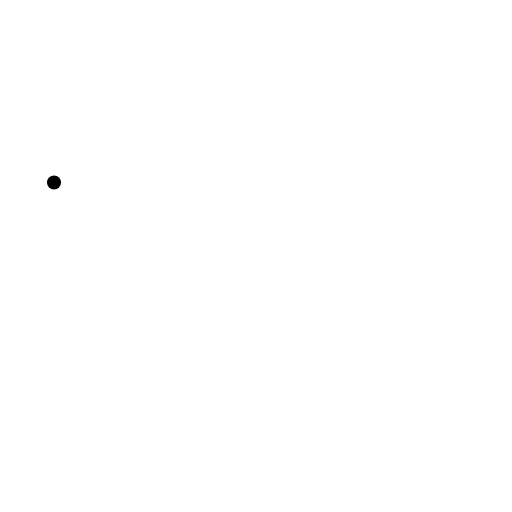
t = 0.00 s
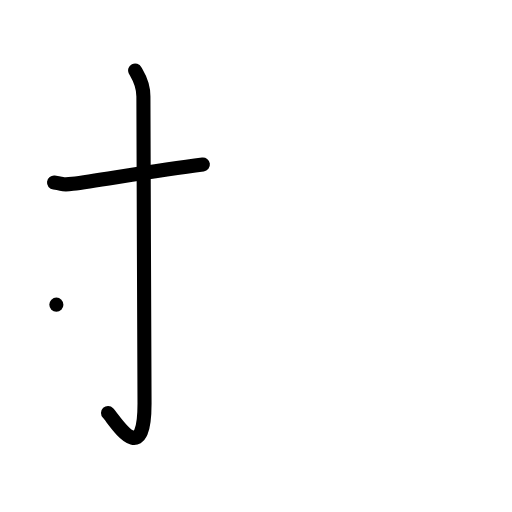
t = 2.00 s
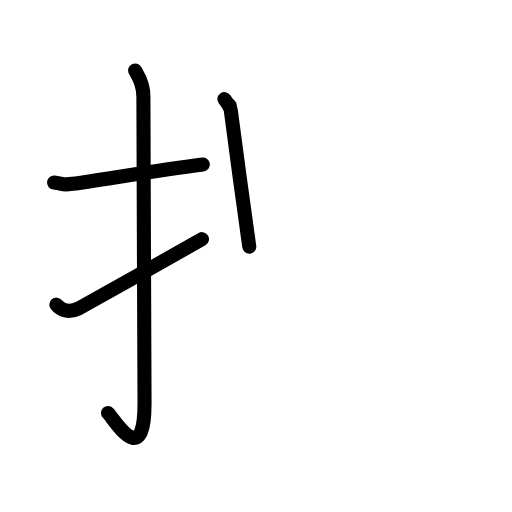
t = 4.00 s
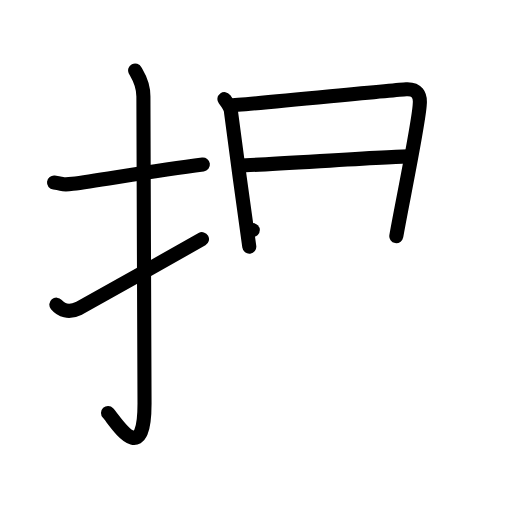
t = 6.00 s
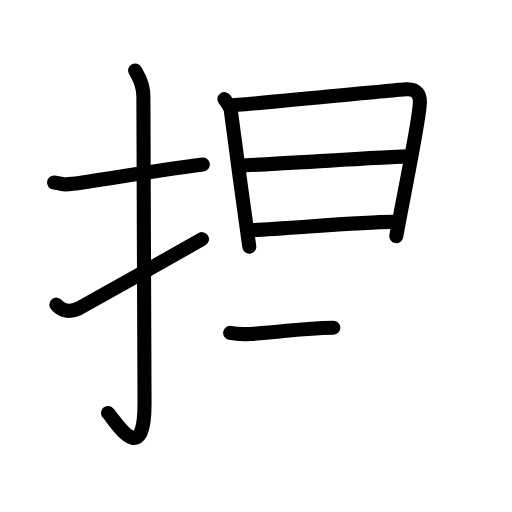
t = 7.50 s
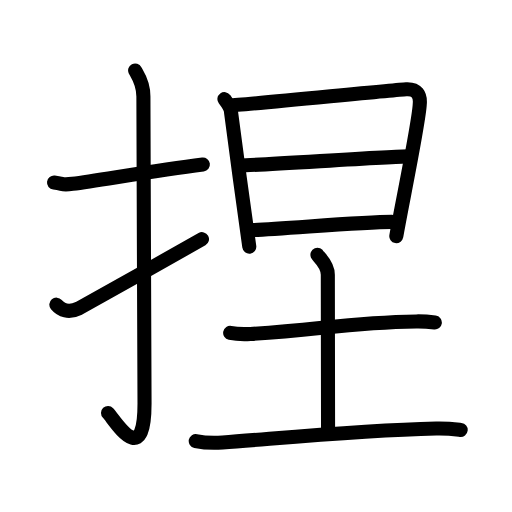
t = 10.00 s

The animated SVG that drew these frames (rendered in a browser with its animation timeline set to each time). Animation: 31 SMIL elements (animate=31); one cycle of 10.00 s.

<?xml version="1.0" encoding="UTF-8"?>
<!--
AniKanjiVG is licensed by CC-BY-SA Paul C. Sommerhoff (https://bitbucket.org/sommerhoff/anikanjivg).
AniKanjiVG uses KanjiVG which is licensed by CC-BY-SA Ulrich Apel (http://kanjivg.tagaini.net).
See also http://creativecommons.org/licenses/by-sa/3.0/
-->
<svg xmlns:kvg='http://kanjivg.tagaini.net' xmlns='http://www.w3.org/2000/svg' width='109' height='109' viewBox='0 0 109 109' style='fill:none;stroke:#000000;stroke-width:3;stroke-linecap:round;stroke-linejoin:round;' id="kvg:kanji_0634f"><g id="kvg:0634f" kvg:element="捏"><g id="kvg:0634f-g1" kvg:element="扌" kvg:variant="true" kvg:original="手" kvg:position="left" kvg:radical="general"><path id="kvg:0634f-s1" kvg:type="㇐" d="M11.5,38.86c2.34,0.28,1.43,0.62,3.94,0.28c6.19-0.84,17.44-2.81,27.75-4.12"><animate attributeName="d" begin="0.0s" dur="0.5s" from="M11.5,38.86C11.5,38.86,11.5,38.86,11.5,38.86" to="M11.5,38.86c2.34,0.28,1.43,0.62,3.94,0.28" />
<animate attributeName="d" begin="0.5s" dur="0.5s" from="M11.5,38.86c2.34,0.28,1.43,0.62,3.94,0.28c0,0,0,0,0,0,0" to="M11.5,38.86c2.34,0.28,1.43,0.62,3.94,0.28c6.19-0.84,17.44-2.81,27.75-4.12" />
</path>
<path id="kvg:0634f-s2" kvg:type="㇚" d="M28.77,15c0.48,0.92,1.76,2.49,1.76,5.52c0,15.23,0.24,53.96,0.24,65.4c0,14.25-6.32,3.53-7.77,2"><animate attributeName="d" begin="1.0s" dur="0.3333333333333333s" from="M28.77,15C28.77,15,28.77,15,28.77,15" to="M28.77,15c0.48,0.92,1.76,2.49,1.76,5.52" />
<animate attributeName="d" begin="1.3333333333333333s" dur="0.3333333333333333s" from="M28.77,15c0.48,0.92,1.76,2.49,1.76,5.52c0,0,0,0,0,0,0" to="M28.77,15c0.48,0.92,1.76,2.49,1.76,5.52c0,15.23,0.24,53.96,0.24,65.4" />
<animate attributeName="d" begin="1.6666666666666665s" dur="0.3333333333333333s" from="M28.77,15c0.48,0.92,1.76,2.49,1.76,5.52c0,15.23,0.24,53.96,0.24,65.4c0,0,0,0,0,0,0" to="M28.77,15c0.48,0.92,1.76,2.49,1.76,5.52c0,15.23,0.24,53.96,0.24,65.4c0,14.25-6.32,3.53-7.77,2" />
<animate attributeName="d" begin="0s" dur="1.0s" from="M-100,-100" to="M-100,-100" />
</path>
<path id="kvg:0634f-s3" kvg:type="㇀" d="M12,64.86c1,1.18,2.58,1.87,4.78,0.78C18.07,65,37.51,54,43,50.92"><animate attributeName="d" begin="2.0s" dur="0.5s" from="M12,64.86C12,64.86,12,64.86,12,64.86" to="M12,64.86c1,1.18,2.58,1.87,4.78,0.78" />
<animate attributeName="d" begin="2.5s" dur="0.5s" from="M12,64.86c1,1.18,2.58,1.87,4.78,0.78c0,0,0,0,0,0,0" to="M12,64.86c1,1.18,2.58,1.87,4.78,0.78C18.07,65,37.51,54,43,50.92" />
<animate attributeName="d" begin="0s" dur="2.0s" from="M-100,-100" to="M-100,-100" />
</path>
</g>
<g id="kvg:0634f-g2" kvg:position="right"><g id="kvg:0634f-g3" kvg:element="日" kvg:position="top"><path id="kvg:0634f-s4" kvg:type="㇑" d="M47.78,21.1c0.53,0.71,1.41,1.87,1.41,2.81c0.56,4.75,3.74,27.66,3.88,28.6"><animate attributeName="d" begin="3.0s" dur="0.5s" from="M47.78,21.1C47.78,21.1,47.78,21.1,47.78,21.1" to="M47.78,21.1c0.53,0.71,1.41,1.87,1.41,2.81" />
<animate attributeName="d" begin="3.5s" dur="0.5s" from="M47.78,21.1c0.53,0.71,1.41,1.87,1.41,2.81c0,0,0,0,0,0,0" to="M47.78,21.1c0.53,0.71,1.41,1.87,1.41,2.81c0.56,4.75,3.74,27.66,3.88,28.6" />
<animate attributeName="d" begin="0s" dur="3.0s" from="M-100,-100" to="M-100,-100" />
</path>
<path id="kvg:0634f-s5" kvg:type="㇕a" d="M48.89,22.46c3-0.12,34.85-3.31,37.59-3.46c2.28-0.12,3.07,1.21,2.88,3.21c-0.16,3.85-3.88,21.66-4.99,28.06"><animate attributeName="d" begin="4.0s" dur="0.3333333333333333s" from="M48.89,22.46C48.89,22.46,48.89,22.46,48.89,22.46" to="M48.89,22.46c3-0.12,34.85-3.31,37.59-3.46" />
<animate attributeName="d" begin="4.333333333333333s" dur="0.3333333333333333s" from="M48.89,22.46c3-0.12,34.85-3.31,37.59-3.46c0,0,0,0,0,0,0" to="M48.89,22.46c3-0.12,34.85-3.31,37.59-3.46c2.28-0.12,3.07,1.21,2.88,3.21" />
<animate attributeName="d" begin="4.666666666666667s" dur="0.3333333333333333s" from="M48.89,22.46c3-0.12,34.85-3.31,37.59-3.46c2.28-0.12,3.07,1.21,2.88,3.21c0,0,0,0,0,0,0" to="M48.89,22.46c3-0.12,34.85-3.31,37.59-3.46c2.28-0.12,3.07,1.21,2.88,3.21c-0.16,3.85-3.88,21.66-4.99,28.06" />
<animate attributeName="d" begin="0s" dur="4.0s" from="M-100,-100" to="M-100,-100" />
</path>
<path id="kvg:0634f-s6" kvg:type="㇐a" d="M51.2,35.22c3.41,0,31.89-1.93,35.74-1.93"><animate attributeName="d" begin="5.0s" dur="1.0s" from="M51.2,35.22C51.2,35.22,51.2,35.22,51.2,35.22" to="M51.2,35.22c3.41,0,31.89-1.93,35.74-1.93" />
<animate attributeName="d" begin="0s" dur="5.0s" from="M-100,-100" to="M-100,-100" />
</path>
<path id="kvg:0634f-s7" kvg:type="㇐a" d="M53.82,48.99c6.68-0.24,23.07-1.75,29.59-1.75"><animate attributeName="d" begin="6.0s" dur="1.0s" from="M53.82,48.99C53.82,48.99,53.82,48.99,53.82,48.99" to="M53.82,48.99c6.68-0.24,23.07-1.75,29.59-1.75" />
<animate attributeName="d" begin="0s" dur="6.0s" from="M-100,-100" to="M-100,-100" />
</path>
</g>
<g id="kvg:0634f-g4" kvg:element="土" kvg:position="bottom"><path id="kvg:0634f-s8" kvg:type="㇐" d="M49,70.86c1.12,0.23,3.19,0.29,4.31,0.23c14.45-0.79,20.77-2.46,35.32-2.66c1.87-0.03,3,0.11,3.94,0.23"><animate attributeName="d" begin="7.0s" dur="0.3333333333333333s" from="M49,70.86C49,70.86,49,70.86,49,70.86" to="M49,70.86c1.12,0.23,3.19,0.29,4.31,0.23" />
<animate attributeName="d" begin="7.333333333333333s" dur="0.3333333333333333s" from="M49,70.86c1.12,0.23,3.19,0.29,4.31,0.23c0,0,0,0,0,0,0" to="M49,70.86c1.12,0.23,3.19,0.29,4.31,0.23c14.45-0.79,20.77-2.46,35.32-2.66" />
<animate attributeName="d" begin="7.666666666666667s" dur="0.3333333333333333s" from="M49,70.86c1.12,0.23,3.19,0.29,4.31,0.23c14.45-0.79,20.77-2.46,35.32-2.66c0,0,0,0,0,0,0" to="M49,70.86c1.12,0.23,3.19,0.29,4.31,0.23c14.45-0.79,20.77-2.46,35.32-2.66c1.87-0.03,3,0.11,3.94,0.23" />
<animate attributeName="d" begin="0s" dur="7.0s" from="M-100,-100" to="M-100,-100" />
</path>
<path id="kvg:0634f-s9" kvg:type="㇑a" d="M67.58,54.25c0.15,0.37,2.21,1.91,2.21,4.24c0,6.76,0.05,28.26,0.05,33.42"><animate attributeName="d" begin="8.0s" dur="0.5s" from="M67.58,54.25C67.58,54.25,67.58,54.25,67.58,54.25" to="M67.58,54.25c0.15,0.37,2.21,1.91,2.21,4.24" />
<animate attributeName="d" begin="8.5s" dur="0.5s" from="M67.58,54.25c0.15,0.37,2.21,1.91,2.21,4.24c0,0,0,0,0,0,0" to="M67.58,54.25c0.15,0.37,2.21,1.91,2.21,4.24c0,6.76,0.05,28.26,0.05,33.42" />
<animate attributeName="d" begin="0s" dur="8.0s" from="M-100,-100" to="M-100,-100" />
</path>
<path id="kvg:0634f-s10" kvg:type="㇐" d="M41.67,93.89c1.49,0.31,4.22,0.42,5.71,0.31c12.87-0.95,29-2.57,45.48-2.97c2.48-0.06,3.97,0.15,5.21,0.3"><animate attributeName="d" begin="9.0s" dur="0.3333333333333333s" from="M41.67,93.89C41.67,93.89,41.67,93.89,41.67,93.89" to="M41.67,93.89c1.49,0.31,4.22,0.42,5.71,0.31" />
<animate attributeName="d" begin="9.333333333333334s" dur="0.3333333333333333s" from="M41.67,93.89c1.49,0.31,4.22,0.42,5.71,0.31c0,0,0,0,0,0,0" to="M41.67,93.89c1.49,0.31,4.22,0.42,5.71,0.31c12.87-0.95,29-2.57,45.48-2.97" />
<animate attributeName="d" begin="9.666666666666666s" dur="0.3333333333333333s" from="M41.67,93.89c1.49,0.31,4.22,0.42,5.71,0.31c12.87-0.95,29-2.57,45.48-2.97c0,0,0,0,0,0,0" to="M41.67,93.89c1.49,0.31,4.22,0.42,5.71,0.31c12.87-0.95,29-2.57,45.48-2.97c2.48-0.06,3.97,0.15,5.21,0.3" />
<animate attributeName="d" begin="0s" dur="9.0s" from="M-100,-100" to="M-100,-100" />
</path>
</g>
</g>
</g>
</svg>
